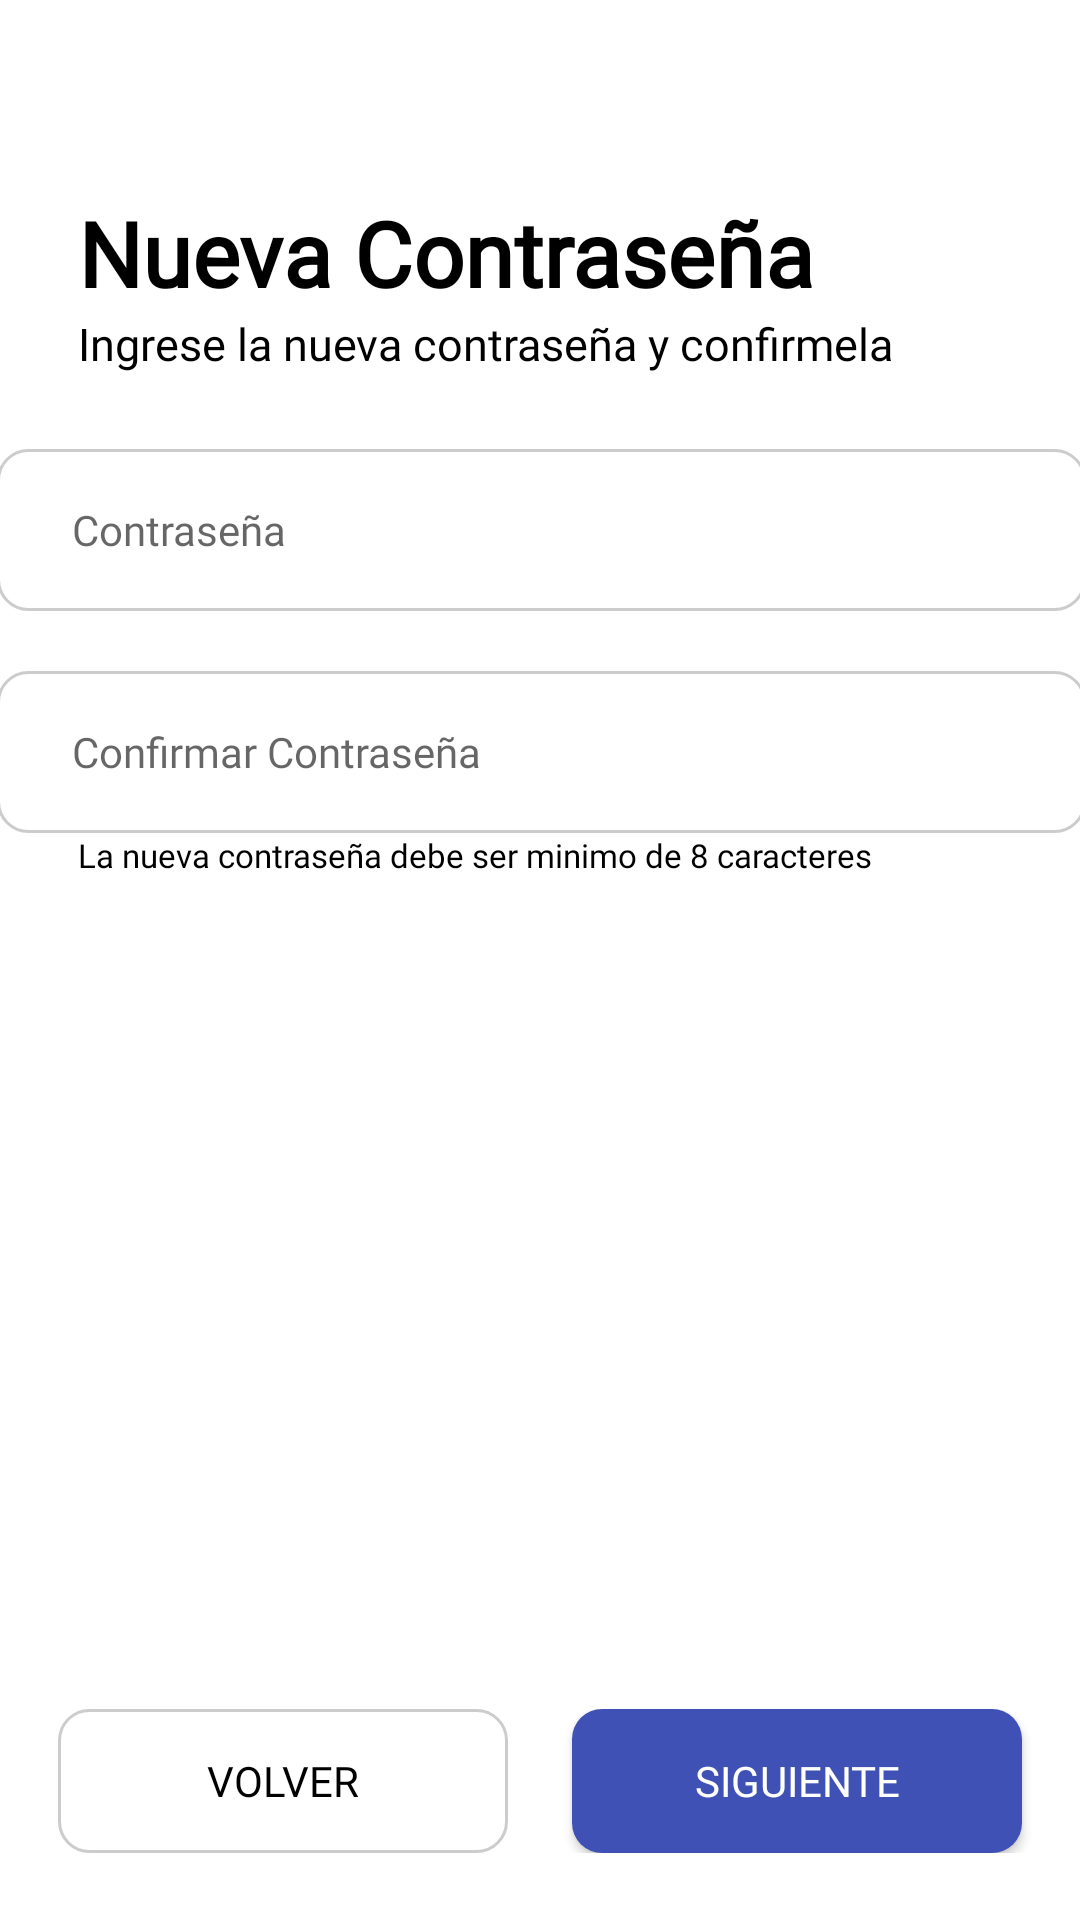

This screen was rendered from an Android layout file. Write that file and the resources it references.
<!-- AndroidManifest.xml: application theme Theme.APPCatalogo -->
<!-- res/layout/fragment_nueva_contra.xml -->
<?xml version="1.0" encoding="utf-8"?>
<FrameLayout xmlns:android="http://schemas.android.com/apk/res/android"
    xmlns:app="http://schemas.android.com/apk/res-auto"
    xmlns:tools="http://schemas.android.com/tools"
    android:layout_width="match_parent"
    android:layout_height="match_parent"
    tools:context=".login.RegistroNuevaContra">

    <androidx.constraintlayout.widget.ConstraintLayout
        android:layout_width="match_parent"
        android:layout_height="match_parent"
        android:background="#FFFFFF">

        <TextView
            android:id="@+id/passwordText"
            android:layout_width="0dp"
            android:layout_height="wrap_content"
            android:layout_marginStart="26dp"
            android:layout_marginEnd="26dp"
            android:fontFamily="@font/inter_medium"
            android:text="@string/nuevaContraseña"
            android:textColor="#000000"
            android:textSize="30sp"
            android:textStyle="bold"
            app:layout_constraintBottom_toTopOf="@+id/descripcionPasswordText"
            app:layout_constraintEnd_toEndOf="parent"
            app:layout_constraintStart_toStartOf="parent"
            app:layout_constraintTop_toBottomOf="@id/guidelineTitleFR4" />

        <TextView
            android:id="@+id/descripcionPasswordText"
            android:layout_width="0dp"
            android:layout_height="wrap_content"
            android:layout_marginStart="26dp"
            android:layout_marginEnd="26dp"
            android:layout_marginBottom="25dp"
            android:fontFamily="@font/inter_medium"
            android:text="@string/ingreseNuevaContraseña"
            android:textColor="#000000"
            android:textSize="15sp"
            app:layout_constraintBottom_toTopOf="@+id/inputContraseña"
            app:layout_constraintEnd_toEndOf="parent"
            app:layout_constraintStart_toStartOf="parent"
            app:layout_constraintTop_toBottomOf="@+id/passwordText" />

        <EditText
            android:id="@+id/inputContraseña"
            android:layout_width="363dp"
            android:layout_height="54dp"
            android:layout_marginStart="24dp"
            android:layout_marginEnd="24dp"
            android:layout_marginBottom="20dp"
            android:autofillHints="contraseña"
            android:fontFamily="@font/inter_medium"
            android:background="@drawable/custom_input"
            android:ems="10"
            android:hint="@string/contraseña"
            android:inputType="textPassword"
            android:paddingStart="25sp"
            android:paddingEnd="25sp"
            android:textSize="14sp"
            app:layout_constraintBottom_toTopOf="@+id/inputConfirmarContraseña"
            app:layout_constraintEnd_toEndOf="parent"
            app:layout_constraintStart_toStartOf="parent"
            app:layout_constraintTop_toBottomOf="@+id/descripcionPasswordText" />

        <EditText
            android:id="@+id/inputConfirmarContraseña"
            android:layout_width="363dp"
            android:layout_height="54dp"
            android:fontFamily="@font/inter_medium"
            android:layout_marginStart="24dp"
            android:layout_marginEnd="24dp"
            android:layout_marginBottom="10dp"
            android:autofillHints="confirmarContraseña"
            android:background="@drawable/custom_input"
            android:ems="10"
            android:hint="@string/confirmarContraseña"
            android:inputType="textPassword"
            android:paddingStart="25sp"
            android:paddingEnd="25sp"
            android:textSize="14sp"
            app:layout_constraintBottom_toTopOf="@+id/descripcionEightCharactersText"
            app:layout_constraintEnd_toEndOf="parent"
            app:layout_constraintStart_toStartOf="parent"
            app:layout_constraintTop_toBottomOf="@+id/inputContraseña" />

        <TextView
            android:id="@+id/descripcionEightCharactersText"
            android:layout_width="0dp"
            android:layout_height="wrap_content"
            android:layout_marginStart="26dp"
            android:layout_marginEnd="26dp"
            android:fontFamily="@font/inter_medium"
            android:text="@string/nuevaOchoCaracteres"
            android:textColor="#000000"
            android:textSize="11sp"
            app:layout_constraintEnd_toEndOf="parent"
            app:layout_constraintStart_toStartOf="parent"
            app:layout_constraintTop_toBottomOf="@+id/inputConfirmarContraseña" />

        <androidx.constraintlayout.widget.ConstraintLayout
            android:id="@+id/footerVar"
            android:layout_width="0dp"
            android:layout_height="wrap_content"
            app:layout_constraintEnd_toEndOf="parent"
            app:layout_constraintStart_toStartOf="parent"
            app:layout_constraintTop_toBottomOf="@id/guidelineFooterFR4">

            <Button
                android:id="@+id/buttonBack"
                style="@style/EstiloBotonSecundario"
                android:layout_width="150sp"
                android:layout_height="wrap_content"
                android:layout_marginEnd="1dp"
                android:text="@string/textButtonBack"
                android:fontFamily="@font/inter_medium"
                app:layout_constraintBottom_toBottomOf="parent"
                app:layout_constraintEnd_toStartOf="@+id/buttonNext"
                app:layout_constraintStart_toStartOf="parent"
                app:layout_constraintTop_toTopOf="parent" />

            <Button
                android:id="@+id/buttonNext"
                style="@style/EstiloBotonPrincipal"
                android:layout_width="150sp"
                android:layout_height="wrap_content"
                android:layout_marginStart="1dp"
                android:text="@string/textButtonNext"
                android:fontFamily="@font/inter_medium"
                app:layout_constraintBottom_toBottomOf="@+id/buttonBack"
                app:layout_constraintEnd_toEndOf="parent"
                app:layout_constraintStart_toEndOf="@+id/buttonBack"
                app:layout_constraintTop_toTopOf="@+id/buttonBack" />
        </androidx.constraintlayout.widget.ConstraintLayout>

        <androidx.constraintlayout.widget.Guideline
            android:id="@+id/guidelineTitleFR4"
            android:layout_width="wrap_content"
            android:layout_height="wrap_content"
            android:orientation="horizontal"
            app:layout_constraintGuide_percent="0.1" />

        <androidx.constraintlayout.widget.Guideline
            android:id="@+id/guidelineFooterFR4"
            android:layout_width="wrap_content"
            android:layout_height="wrap_content"
            android:orientation="horizontal"
            app:layout_constraintGuide_percent="0.89" />

    </androidx.constraintlayout.widget.ConstraintLayout>
</FrameLayout>
<!-- resources referenced by this layout -->
<resources>
  <!-- drawable custom_input (drawable) -->
  <?xml version="1.0" encoding="utf-8"?>
  <selector xmlns:android="http://schemas.android.com/apk/res/android">
      <item android:state_enabled="true" android:state_focused="true">
          <shape android:shape="rectangle">
              <solid android:color="@color/white" />
              <corners android:radius="10sp" />
              <stroke android:width="1dp" android:color="@color/primaryColor" />
          </shape>
      </item>
  
      <item android:state_enabled="true">
          <shape android:shape="rectangle">
              <solid android:color="@color/white"/>
              <corners android:radius="10sp" />
              <stroke android:width="1dp" android:color="#CCCCCC" />
          </shape>
      </item>
  </selector>
  <string name="nuevaOchoCaracteres">La nueva contraseña debe ser minimo de 8 caracteres</string>
  <string name="textButtonBack">Volver</string>
  <string name="textButtonNext">Siguiente</string>
  <style name="EstiloBotonPrincipal" parent="Widget.AppCompat.Button.Colored">
          <item name="android:textColor">#FFFFFF</item>
          <item name="android:background">@drawable/custom_button</item>
  
      </style>
  <style name="EstiloBotonSecundario" parent="Widget.AppCompat.Button.Colored">
          <item name="android:textColor">#000000</item>
          <item name="android:background">@drawable/custom_button_secundary</item>
      </style>
  <style name="Theme.APPCatalogo" parent="Theme.AppCompat.Light.NoActionBar">
          
          <item name="colorPrimary">@color/primaryColor</item>
          <item name="colorPrimaryVariant">@color/purple_700</item>
          <item name="colorOnPrimary">@color/white</item>
          
          <item name="colorSecondary">@color/teal_200</item>
          <item name="colorSecondaryVariant">@color/teal_700</item>
          <item name="colorOnSecondary">@color/black</item>
          
          <item name="android:statusBarColor">?attr/colorPrimaryVariant</item>
          
          <item name="colorButtonNormal">@color/primaryColor</item>
  
          <item name="windowActionBar">false</item>
          <item name="windowNoTitle">true</item>
      </style>
  <color name="white">#FFFFFFFF</color>
  <color name="primaryColor">#3F51B5</color>
  <!-- drawable custom_button_secundary (drawable) -->
  <?xml version="1.0" encoding="utf-8"?>
  <selector xmlns:android="http://schemas.android.com/apk/res/android">
      <item android:state_enabled="true" android:state_pressed="true">
          <shape android:shape="rectangle">
              <solid android:color="@color/lightPurple"/>
              <corners android:radius="10sp" />
          </shape>
  
      </item>
      <item android:state_enabled="true">
          <shape android:shape="rectangle">
              <solid android:color="#00FFFFFF"/>
              <corners android:radius="10sp" />
              <stroke android:color="@color/lightGray"
                      android:width="1dp"/>
          </shape>
      </item>
  
  </selector>
  <color name="purple_700">#FF3700B3</color>
  <color name="teal_200">#FF03DAC5</color>
  <color name="teal_700">#FF018786</color>
  <color name="black">#FF000000</color>
  <color name="lightPurple">#757DE8</color>
  <color name="lightGray">#CCCCCC</color>
</resources>
